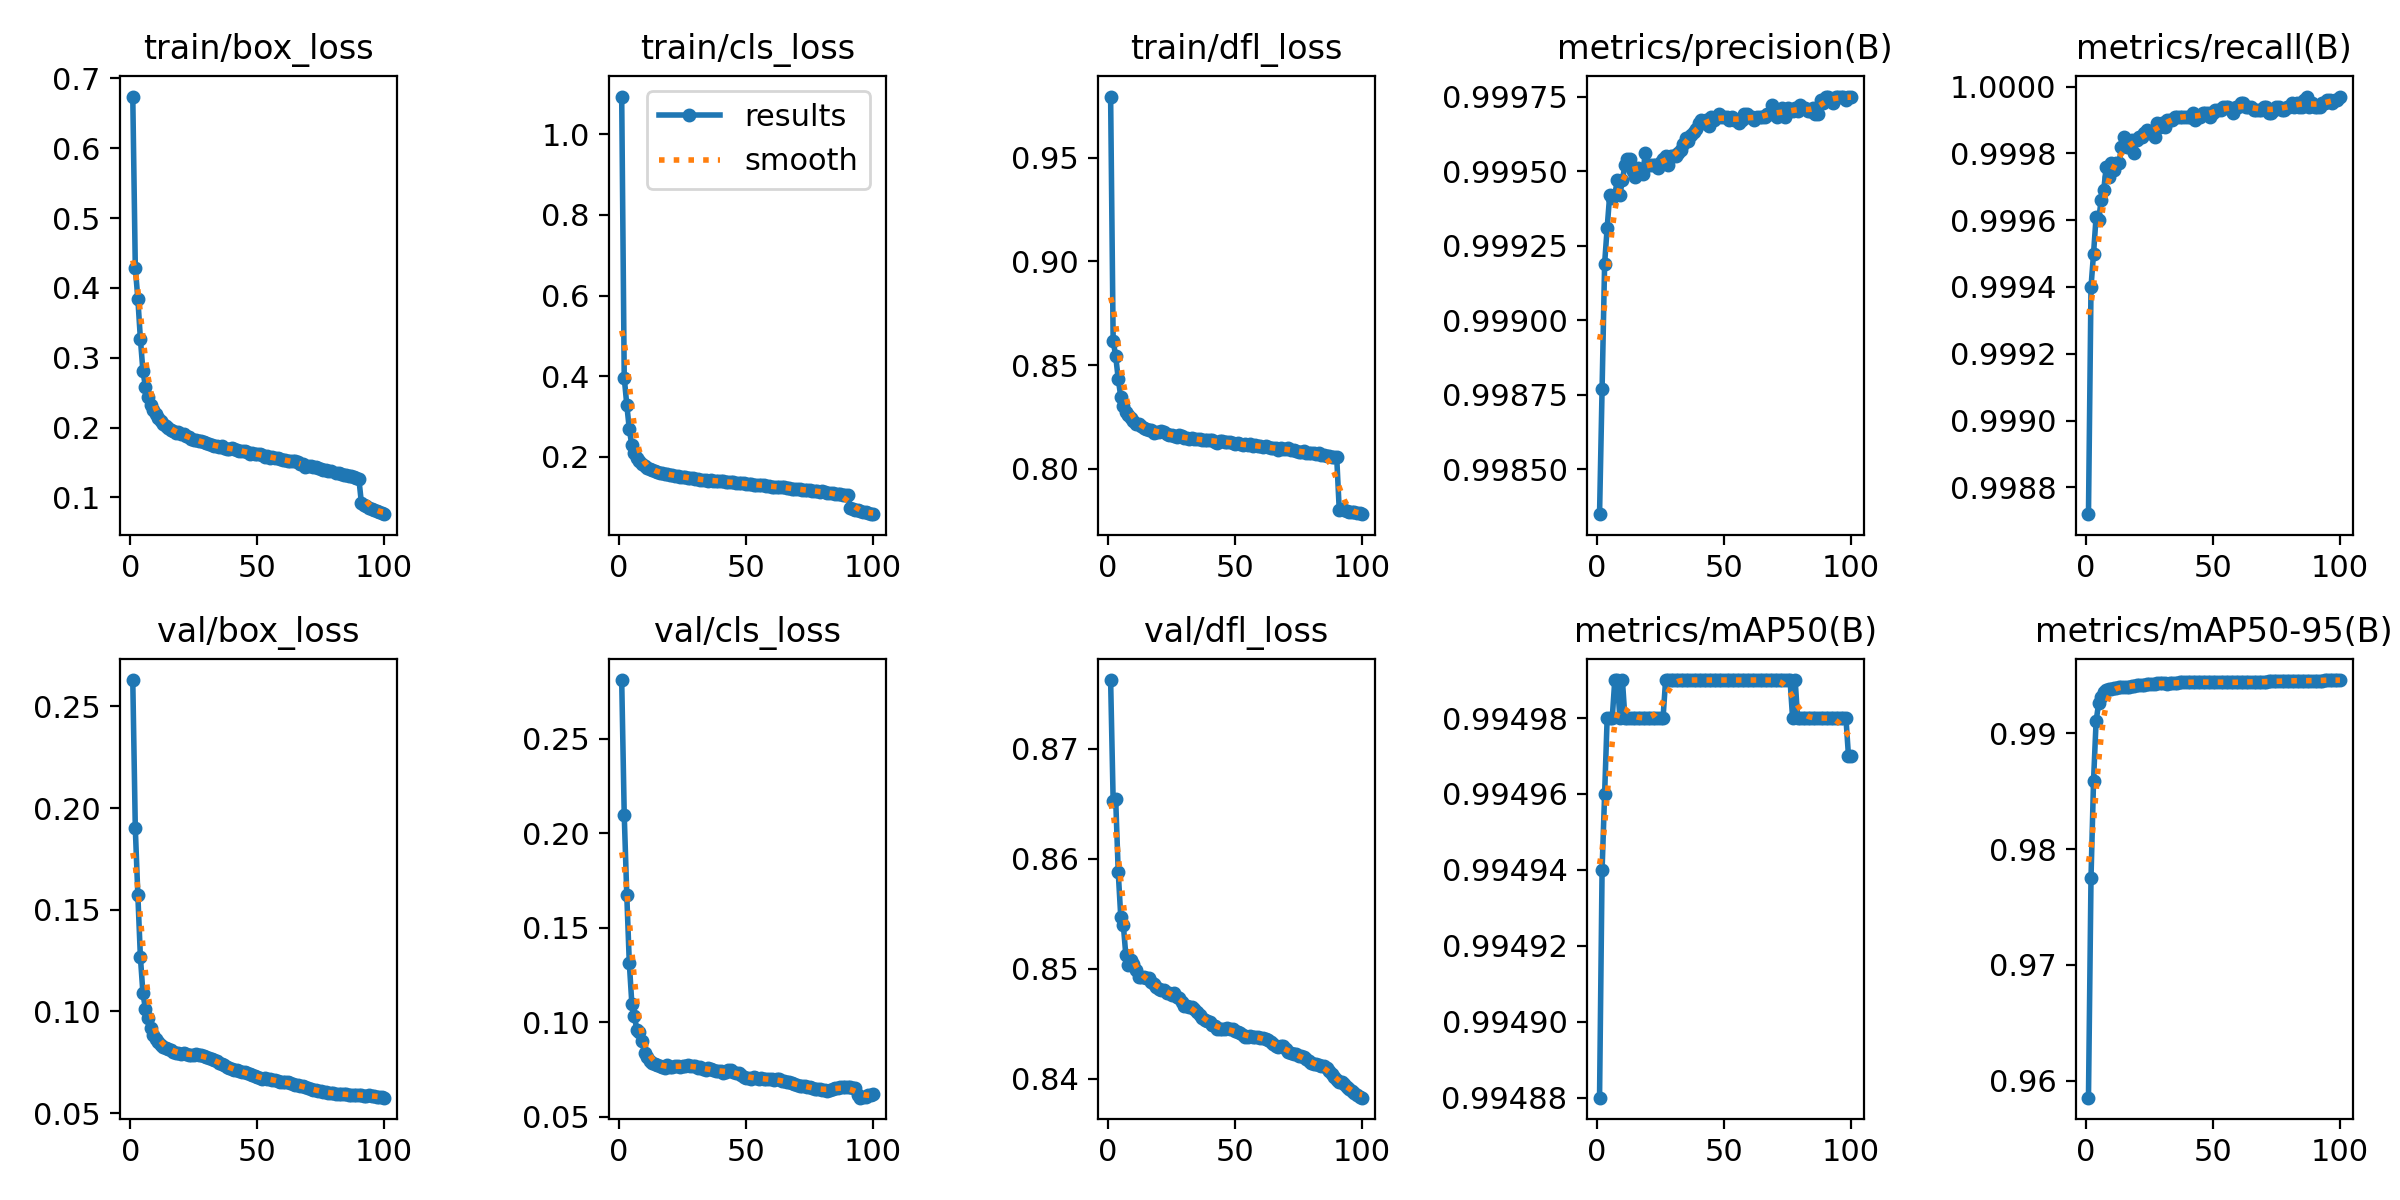

The table this chart was drawn from, first rows:
epoch, time, train/box_loss, train/cls_loss, train/dfl_loss, metrics/precision(B), metrics/recall(B), metrics/mAP50(B), metrics/mAP50-95(B), val/box_loss, val/cls_loss, val/dfl_loss, lr/pg0, lr/pg1, lr/pg2
1, 1101, 0.674, 1.094, 0.9794, 0.9983, 0.9987, 0.9949, 0.9585, 0.2629, 0.2811, 0.8762, 0.003333, 0.003333, 0.003333
2, 2176, 0.4289, 0.3963, 0.8618, 0.9988, 0.9994, 0.9949, 0.9775, 0.19, 0.2097, 0.8653, 0.0066, 0.0066, 0.0066
3, 3248, 0.3845, 0.329, 0.8543, 0.9992, 0.9995, 0.995, 0.9859, 0.1572, 0.1674, 0.8654, 0.009801, 0.009801, 0.009801
4, 4331, 0.327, 0.268, 0.8434, 0.9993, 0.9996, 0.995, 0.991, 0.1268, 0.1313, 0.8588, 0.009703, 0.009703, 0.009703
5, 5428, 0.2811, 0.2278, 0.8348, 0.9994, 0.9996, 0.995, 0.9926, 0.109, 0.1098, 0.8547, 0.009604, 0.009604, 0.009604
6, 6528, 0.258, 0.2085, 0.8304, 0.9994, 0.9997, 0.995, 0.9931, 0.1011, 0.1032, 0.854, 0.009505, 0.009505, 0.009505
7, 7624, 0.2434, 0.1965, 0.8274, 0.9994, 0.9997, 0.995, 0.9935, 0.09669, 0.09569, 0.8512, 0.009406, 0.009406, 0.009406
8, 8714, 0.2329, 0.1883, 0.8258, 0.9995, 0.9998, 0.995, 0.9938, 0.09181, 0.0946, 0.8503, 0.009307, 0.009307, 0.009307
9, 9805, 0.2257, 0.1828, 0.8245, 0.9994, 0.9997, 0.995, 0.9938, 0.08857, 0.09009, 0.8508, 0.009208, 0.009208, 0.009208
10, 10893, 0.2188, 0.1772, 0.8231, 0.9995, 0.9998, 0.995, 0.9939, 0.08627, 0.08355, 0.8504, 0.009109, 0.009109, 0.009109
11, 11974, 0.2131, 0.1726, 0.8216, 0.9995, 0.9998, 0.995, 0.994, 0.08479, 0.08158, 0.8499, 0.00901, 0.00901, 0.00901
12, 13052, 0.2093, 0.1703, 0.8216, 0.9995, 0.9998, 0.995, 0.994, 0.08343, 0.07966, 0.8492, 0.008911, 0.008911, 0.008911
13, 14127, 0.2057, 0.1671, 0.8206, 0.9995, 0.9998, 0.995, 0.994, 0.08272, 0.07854, 0.8492, 0.008812, 0.008812, 0.008812
14, 15203, 0.2024, 0.1642, 0.8197, 0.9995, 0.9998, 0.995, 0.994, 0.08218, 0.07765, 0.8492, 0.008713, 0.008713, 0.008713
15, 16284, 0.1998, 0.1621, 0.8193, 0.9995, 0.9999, 0.995, 0.994, 0.08146, 0.07763, 0.8492, 0.008614, 0.008614, 0.008614
16, 17360, 0.1972, 0.1603, 0.8189, 0.9995, 0.9998, 0.995, 0.994, 0.08089, 0.07662, 0.8491, 0.008515, 0.008515, 0.008515
17, 18441, 0.1953, 0.1583, 0.8186, 0.9995, 0.9998, 0.995, 0.994, 0.08022, 0.07648, 0.8488, 0.008416, 0.008416, 0.008416
18, 19519, 0.1921, 0.1561, 0.8173, 0.9995, 0.9998, 0.995, 0.9941, 0.07969, 0.07604, 0.8486, 0.008317, 0.008317, 0.008317
19, 20596, 0.193, 0.1575, 0.8179, 0.9996, 0.9998, 0.995, 0.9941, 0.0794, 0.0772, 0.8484, 0.008218, 0.008218, 0.008218
20, 21680, 0.1908, 0.1556, 0.8179, 0.9995, 0.9998, 0.995, 0.9941, 0.07929, 0.07614, 0.8482, 0.008119, 0.008119, 0.008119
21, 22765, 0.1909, 0.1555, 0.8185, 0.9995, 0.9999, 0.995, 0.9942, 0.0794, 0.07634, 0.8481, 0.00802, 0.00802, 0.00802
22, 23841, 0.1874, 0.1529, 0.8177, 0.9995, 0.9999, 0.995, 0.9942, 0.07897, 0.07658, 0.8481, 0.007921, 0.007921, 0.007921
23, 24917, 0.1864, 0.1519, 0.8169, 0.9995, 0.9999, 0.995, 0.9942, 0.0786, 0.07659, 0.8478, 0.007822, 0.007822, 0.007822
24, 26005, 0.1837, 0.1504, 0.8163, 0.9995, 0.9999, 0.995, 0.9942, 0.07855, 0.07655, 0.8478, 0.007723, 0.007723, 0.007723
25, 27095, 0.1825, 0.1492, 0.8161, 0.9995, 0.9999, 0.995, 0.9943, 0.07874, 0.07704, 0.8477, 0.007624, 0.007624, 0.007624
26, 28179, 0.182, 0.1485, 0.816, 0.9995, 0.9999, 0.995, 0.9943, 0.07901, 0.07709, 0.8478, 0.007525, 0.007525, 0.007525
27, 29258, 0.181, 0.148, 0.8156, 0.9996, 0.9999, 0.995, 0.9943, 0.07862, 0.07739, 0.8475, 0.007426, 0.007426, 0.007426
28, 30340, 0.1801, 0.1473, 0.8162, 0.9995, 0.9999, 0.995, 0.9943, 0.07852, 0.07681, 0.8473, 0.007327, 0.007327, 0.007327
29, 31422, 0.1791, 0.1462, 0.8157, 0.9996, 0.9999, 0.995, 0.9943, 0.07806, 0.0767, 0.847, 0.007228, 0.007228, 0.007228
30, 32501, 0.1777, 0.1452, 0.8148, 0.9996, 0.9999, 0.995, 0.9943, 0.07742, 0.07659, 0.8467, 0.007129, 0.007129, 0.007129
31, 33585, 0.1767, 0.1442, 0.8148, 0.9996, 0.9999, 0.995, 0.9943, 0.07692, 0.07598, 0.8466, 0.00703, 0.00703, 0.00703
32, 34665, 0.1752, 0.143, 0.8144, 0.9996, 0.9999, 0.995, 0.9943, 0.07666, 0.07615, 0.8465, 0.006931, 0.006931, 0.006931
33, 35740, 0.1744, 0.1422, 0.8149, 0.9996, 0.9999, 0.995, 0.9943, 0.07614, 0.07549, 0.8465, 0.006832, 0.006832, 0.006832
34, 36816, 0.1734, 0.1415, 0.8142, 0.9996, 0.9999, 0.995, 0.9943, 0.07547, 0.07493, 0.8463, 0.006733, 0.006733, 0.006733
35, 37891, 0.1716, 0.1407, 0.8144, 0.9996, 0.9999, 0.995, 0.9943, 0.07477, 0.07555, 0.8461, 0.006634, 0.006634, 0.006634
36, 38964, 0.1731, 0.142, 0.8142, 0.9996, 0.9999, 0.995, 0.9944, 0.07422, 0.07509, 0.8458, 0.006535, 0.006535, 0.006535
37, 40043, 0.1715, 0.1403, 0.8138, 0.9996, 0.9999, 0.995, 0.9944, 0.07352, 0.07449, 0.8455, 0.006436, 0.006436, 0.006436
38, 41124, 0.17, 0.1397, 0.8138, 0.9996, 0.9999, 0.995, 0.9944, 0.07287, 0.07431, 0.8454, 0.006337, 0.006337, 0.006337
39, 42216, 0.1701, 0.1393, 0.8137, 0.9996, 0.9999, 0.995, 0.9944, 0.07219, 0.0741, 0.8452, 0.006238, 0.006238, 0.006238
40, 43318, 0.171, 0.1404, 0.814, 0.9997, 0.9999, 0.995, 0.9944, 0.07173, 0.07401, 0.8452, 0.006139, 0.006139, 0.006139
41, 44424, 0.1698, 0.1391, 0.8139, 0.9997, 0.9999, 0.995, 0.9944, 0.0714, 0.07332, 0.8449, 0.00604, 0.00604, 0.00604
42, 45521, 0.1677, 0.1368, 0.8129, 0.9997, 0.9999, 0.995, 0.9944, 0.07099, 0.07344, 0.8448, 0.005941, 0.005941, 0.005941
43, 46615, 0.1669, 0.1368, 0.8126, 0.9997, 0.9999, 0.995, 0.9944, 0.07063, 0.07467, 0.8445, 0.005842, 0.005842, 0.005842
44, 47713, 0.1661, 0.1359, 0.8134, 0.9997, 0.9999, 0.995, 0.9944, 0.07041, 0.07469, 0.8445, 0.005743, 0.005743, 0.005743
45, 48816, 0.1659, 0.1365, 0.8133, 0.9997, 0.9999, 0.995, 0.9944, 0.06999, 0.07375, 0.8445, 0.005644, 0.005644, 0.005644
46, 49920, 0.1648, 0.1347, 0.8129, 0.9997, 0.9999, 0.995, 0.9944, 0.06946, 0.07338, 0.8445, 0.005545, 0.005545, 0.005545
47, 51023, 0.1625, 0.1336, 0.8128, 0.9997, 0.9999, 0.995, 0.9944, 0.06919, 0.07293, 0.8446, 0.005446, 0.005446, 0.005446
48, 52129, 0.1636, 0.1342, 0.8128, 0.9997, 0.9999, 0.995, 0.9944, 0.06871, 0.07203, 0.8445, 0.005347, 0.005347, 0.005347
49, 53229, 0.1626, 0.1338, 0.8125, 0.9997, 0.9999, 0.995, 0.9944, 0.0682, 0.0711, 0.8445, 0.005248, 0.005248, 0.005248
50, 54332, 0.1618, 0.1321, 0.8122, 0.9997, 0.9999, 0.995, 0.9944, 0.06789, 0.07068, 0.8443, 0.005149, 0.005149, 0.005149
51, 55435, 0.1618, 0.1331, 0.8123, 0.9997, 0.9999, 0.995, 0.9944, 0.0674, 0.0707, 0.8442, 0.00505, 0.00505, 0.00505
52, 56530, 0.1608, 0.1322, 0.812, 0.9997, 0.9999, 0.995, 0.9944, 0.06688, 0.07012, 0.8441, 0.004951, 0.004951, 0.004951
53, 57626, 0.1583, 0.1303, 0.8114, 0.9997, 0.9999, 0.995, 0.9944, 0.06703, 0.07078, 0.844, 0.004852, 0.004852, 0.004852
54, 58716, 0.1593, 0.1306, 0.8118, 0.9997, 0.9999, 0.995, 0.9944, 0.06693, 0.07065, 0.8438, 0.004753, 0.004753, 0.004753
55, 59805, 0.1569, 0.1291, 0.8114, 0.9997, 0.9999, 0.995, 0.9944, 0.06671, 0.07018, 0.8438, 0.004654, 0.004654, 0.004654
56, 60894, 0.1575, 0.1294, 0.8118, 0.9997, 0.9999, 0.995, 0.9944, 0.06641, 0.07033, 0.8439, 0.004555, 0.004555, 0.004555
57, 61989, 0.1571, 0.1287, 0.8112, 0.9997, 0.9999, 0.995, 0.9944, 0.06607, 0.06992, 0.8438, 0.004456, 0.004456, 0.004456
58, 63081, 0.1558, 0.1282, 0.8114, 0.9997, 0.9999, 0.995, 0.9944, 0.06567, 0.06995, 0.8438, 0.004357, 0.004357, 0.004357
59, 64169, 0.1546, 0.1265, 0.8111, 0.9997, 0.9999, 0.995, 0.9944, 0.06548, 0.06971, 0.8438, 0.004258, 0.004258, 0.004258
60, 65262, 0.1535, 0.1254, 0.8109, 0.9997, 0.9999, 0.995, 0.9944, 0.06528, 0.06979, 0.8438, 0.004159, 0.004159, 0.004159
... 40 more rows
